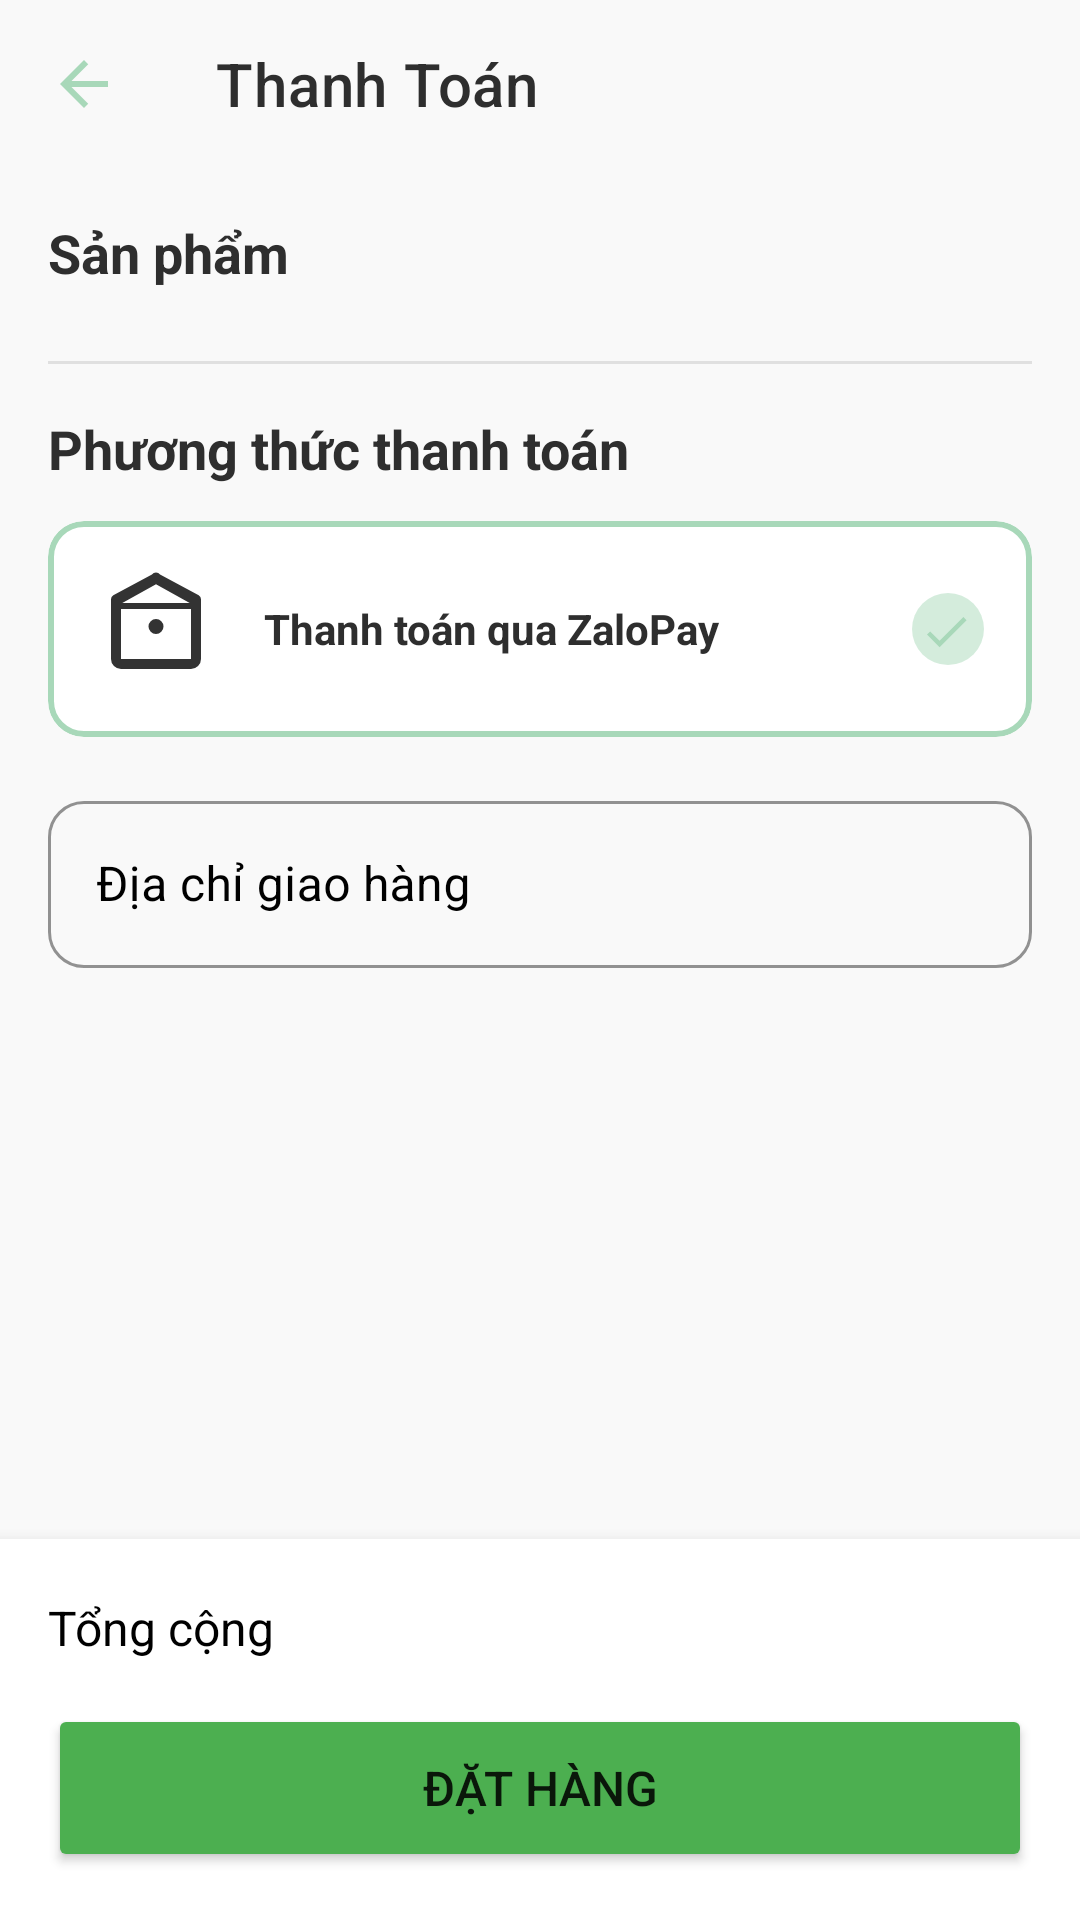

Reconstruct the res/layout file that produces this screen, plus the resources it refers to.
<!-- AndroidManifest.xml: application theme Theme.SkinShine -->
<!-- res/layout/fragment_checkout.xml -->
<?xml version="1.0" encoding="utf-8"?>
<androidx.coordinatorlayout.widget.CoordinatorLayout xmlns:android="http://schemas.android.com/apk/res/android"
    xmlns:app="http://schemas.android.com/apk/res-auto"
    xmlns:tools="http://schemas.android.com/tools"
    android:layout_width="match_parent"
    android:layout_height="match_parent"
    android:background="#F9F9F9"
    android:fitsSystemWindows="false"
    tools:context=".ui.checkout.CheckoutFragment">

    <com.google.android.material.appbar.AppBarLayout
        android:id="@+id/appBarLayout"
        android:layout_width="match_parent"
        android:layout_height="wrap_content"
        android:background="@android:color/transparent"
        app:elevation="0dp">

        <com.google.android.material.appbar.MaterialToolbar
            android:id="@+id/toolbar"
            android:layout_width="match_parent"
            android:layout_height="?attr/actionBarSize"
            app:navigationIcon="@drawable/ic_arrow_back"
            app:title="Thanh Toán"
            app:titleTextColor="#2E2E2E" />
    </com.google.android.material.appbar.AppBarLayout>

    <androidx.core.widget.NestedScrollView
        android:id="@+id/nestedScrollView"
        android:layout_width="match_parent"
        android:layout_height="match_parent"
        app:layout_behavior="@string/appbar_scrolling_view_behavior">

        <LinearLayout
            android:layout_width="match_parent"
            android:layout_height="wrap_content"
            android:orientation="vertical"
            android:padding="16dp"
            android:paddingBottom="150dp">

            <TextView
                android:layout_width="wrap_content"
                android:layout_height="wrap_content"
                android:layout_marginBottom="8dp"
                android:text="Sản phẩm"
                android:textColor="#2E2E2E"
                android:textSize="18sp"
                android:textStyle="bold" />

            <androidx.recyclerview.widget.RecyclerView
                android:id="@+id/recyclerCheckoutItems"
                android:layout_width="match_parent"
                android:layout_height="wrap_content"
                android:nestedScrollingEnabled="false"
                tools:itemCount="2"
                tools:listitem="@layout/item_checkout_product" />

            <View
                android:layout_width="match_parent"
                android:layout_height="1dp"
                android:layout_marginVertical="16dp"
                android:background="#E0E0E0" />

            <TextView
                android:layout_width="wrap_content"
                android:layout_height="wrap_content"
                android:text="Phương thức thanh toán"
                android:textColor="#2E2E2E"
                android:textSize="18sp"
                android:textStyle="bold" />

            <com.google.android.material.card.MaterialCardView
                android:id="@+id/cardZaloPay"
                android:layout_width="match_parent"
                android:layout_height="wrap_content"
                android:layout_marginTop="12dp"
                app:cardBackgroundColor="@color/white"
                app:cardCornerRadius="12dp"
                app:cardElevation="0dp"
                app:strokeColor="?attr/colorPrimary"
                app:strokeWidth="2dp">

                <LinearLayout
                    android:layout_width="match_parent"
                    android:layout_height="wrap_content"
                    android:gravity="center_vertical"
                    android:orientation="horizontal"
                    android:padding="16dp">

                    <ImageView
                        android:layout_width="40dp"
                        android:layout_height="40dp"
                        android:src="@drawable/ic_shopping" />

                    <TextView
                        android:layout_width="0dp"
                        android:layout_height="wrap_content"
                        android:layout_marginStart="16dp"
                        android:layout_weight="1"
                        android:text="Thanh toán qua ZaloPay"
                        android:textColor="#2E2E2E"
                        android:textStyle="bold" />

                    <ImageView
                        android:id="@+id/checkZaloPay"
                        android:layout_width="24dp"
                        android:layout_height="24dp"
                        android:src="@drawable/ic_mtrl_chip_checked_circle"
                        app:tint="?attr/colorPrimary" />
                </LinearLayout>
            </com.google.android.material.card.MaterialCardView>

            <com.google.android.material.textfield.TextInputLayout
                android:id="@+id/textInputLayoutAddress"
                style="@style/Widget.MaterialComponents.TextInputLayout.OutlinedBox"
                android:layout_width="match_parent"
                android:layout_height="wrap_content"
                android:layout_marginTop="16dp"
                android:hint="Địa chỉ giao hàng"
                android:textColorHint="@color/black"
                app:boxCornerRadiusBottomEnd="12dp"
                app:boxCornerRadiusBottomStart="12dp"
                app:boxCornerRadiusTopEnd="12dp"
                app:boxCornerRadiusTopStart="12dp"
                app:boxStrokeColor="?attr/colorPrimary">

                <com.google.android.material.textfield.TextInputEditText
                    android:id="@+id/editTextAddress"
                    android:layout_width="match_parent"
                    android:layout_height="wrap_content"
                    android:inputType="textPostalAddress"
                    android:textColor="@android:color/black" />
            </com.google.android.material.textfield.TextInputLayout>
        </LinearLayout>
    </androidx.core.widget.NestedScrollView>

    <LinearLayout
        android:id="@+id/bottomActionContainer"
        android:layout_width="match_parent"
        android:layout_height="wrap_content"
        android:layout_gravity="bottom"
        android:background="@color/white"
        android:elevation="8dp"
        android:orientation="vertical"
        android:padding="16dp">

        <LinearLayout
            android:layout_width="match_parent"
            android:layout_height="wrap_content"
            android:gravity="center_vertical">

            <TextView
                android:layout_width="0dp"
                android:layout_height="wrap_content"
                android:layout_weight="1"
                android:text="Tổng cộng"
                android:textColor="@color/black"
                android:textSize="16sp" />

            <TextView
                android:id="@+id/textTotalAmount"
                android:layout_width="wrap_content"
                android:layout_height="wrap_content"
                android:textColor="#4CAF50"
                android:textSize="20sp"
                android:textStyle="bold"
                tools:text="500,000đ" />
        </LinearLayout>

        <Button
            android:id="@+id/btnPlaceOrder"
            android:layout_width="match_parent"
            android:layout_height="56dp"
            android:layout_marginTop="12dp"
            android:backgroundTint="#4CAF50"
            android:text="ĐẶT HÀNG"
            android:textSize="16sp" />
    </LinearLayout>
</androidx.coordinatorlayout.widget.CoordinatorLayout>
<!-- res/layout/item_checkout_product.xml (included above) -->
<?xml version="1.0" encoding="utf-8"?>
<LinearLayout xmlns:android="http://schemas.android.com/apk/res/android"
    xmlns:tools="http://schemas.android.com/tools"
    android:layout_width="match_parent"
    android:layout_height="wrap_content"
    android:gravity="center_vertical"
    android:orientation="horizontal"
    android:paddingVertical="8dp">

    <ImageView
        android:id="@+id/imageProduct"
        android:layout_width="60dp"
        android:layout_height="60dp"
        android:scaleType="centerCrop"
        tools:src="@drawable/placeholder_image" />

    <LinearLayout
        android:layout_width="0dp"
        android:layout_height="wrap_content"
        android:layout_marginStart="12dp"
        android:layout_weight="1"
        android:orientation="vertical">

        <TextView
            android:id="@+id/textProductName"
            android:layout_width="wrap_content"
            android:layout_height="wrap_content"
            android:ellipsize="end"
            android:maxLines="2"
            android:textColor="#2E2E2E"
            android:textStyle="bold"
            tools:text="Tên sản phẩm rất dài để kiểm tra hiển thị" />

        <TextView
            android:id="@+id/textQuantity"
            android:layout_width="wrap_content"
            android:layout_height="wrap_content"
            android:textColor="#666666"
            tools:text="Số lượng: 1" />
    </LinearLayout>

    <TextView
        android:id="@+id/textPrice"
        android:layout_width="wrap_content"
        android:layout_height="wrap_content"
        android:textColor="#2E2E2E"
        android:textStyle="bold"
        tools:text="150.000đ" />
</LinearLayout>
<!-- resources referenced by this layout -->
<resources>
  <color name="black">#FF000000</color>
  <color name="white">#FFFFFFFF</color>
  <!-- drawable ic_arrow_back (drawable) -->
  <?xml version="1.0" encoding="utf-8"?>
  <vector xmlns:android="http://schemas.android.com/apk/res/android"
      android:width="24dp"
      android:height="24dp"
      android:tint="#A8D8B9"
      android:viewportWidth="24"
      android:viewportHeight="24">
      <path
          android:fillColor="@android:color/white"
          android:pathData="M20,11H7.83l5.59,-5.59L12,4l-8,8 8,8 1.41,-1.41L7.83,13H20v-2z" />
  </vector>
  <!-- drawable ic_shopping (drawable) -->
  <?xml version="1.0" encoding="utf-8"?>
  <vector xmlns:android="http://schemas.android.com/apk/res/android"
      android:width="24dp"
      android:height="24dp"
      android:viewportWidth="24"
      android:viewportHeight="24">
      <path
          android:fillColor="#333333"
          android:pathData="M20.54,5.23L12.81,1.09a1,1 0 0,0 -1.62,0L3.46,5.23a1,1 0 0,0 -0.46,0.84V18a2,2 0 0,0 2,2h14a2,2 0 0,0 2,-2V6.07a1,1 0 0,0 -0.46,-0.84zM12,3.07L18.74,6.8H5.26L12,3.07zM19,18H5V8h14v10zM12,10a1.5,1.5 0 1,0 0,3 1.5,1.5 0 1,0 0,-3z" />
  </vector>
  <!-- drawable placeholder_image (drawable) -->
  <vector xmlns:android="http://schemas.android.com/apk/res/android"
      android:width="24dp"
      android:height="24dp"
      android:tint="#CCCCCC"
      android:viewportWidth="24"
      android:viewportHeight="24">
      <path
          android:fillColor="@android:color/white"
          android:pathData="M21,19V5c0,-1.1 -0.9,-2 -2,-2H5c-1.1,0 -2,0.9 -2,2v14c0,1.1 0.9,2 2,2h14c1.1,0 2,-0.9 2,-2zM8.5,13.5l2.5,3.01L14.5,12l4.5,6H5l3.5,-4.5z" />
  </vector>
  <style name="Theme.SkinShine" parent="Theme.MaterialComponents.DayNight.NoActionBar">
          
          <item name="colorPrimary">@color/primary_green</item>
          <item name="colorPrimaryDark">@color/primary_green_dark</item>
          <item name="colorPrimaryVariant">@color/colorPrimaryDark</item>
          <item name="colorOnPrimary">@color/white</item>
          
          <item name="colorSecondary">@color/colorAccent</item>
          <item name="colorSecondaryVariant">@color/colorAccent</item>
          <item name="colorOnSecondary">@color/black</item>
          
          <item name="android:statusBarColor">@color/primary_green</item>
          <item name="android:windowLightStatusBar">false</item>
  
          <item name="android:fitsSystemWindows">false</item>
          <item name="android:windowDrawsSystemBarBackgrounds">true</item>
          
          <item name="android:windowBackground">@color/colorBackground</item>
      </style>
  <color name="primary_green">#A8D8B9</color>
  <color name="primary_green_dark">#7BB68A</color>
  <color name="colorPrimaryDark">#82C09A</color>
  <color name="colorAccent">#FFDAC1</color>
  <color name="colorBackground">#FFF9F0</color>
</resources>
